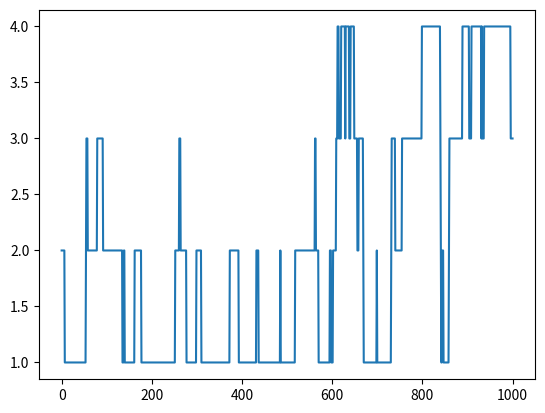

Here is the Python script that generated this plot:
import random
import pylab
import numpy as np 
import matplotlib.pyplot as plt 

# exemplo exatamente extraído de
# https://www.geeksforgeeks.org/random-walk-implementation-python/

# Probability to move up or down 
prob = [0.05, 0.95]   
  
# statically defining the starting position 
start = 2  
positions = [start] 
  
# creating the random points 
rr = np.random.random(1000) 
downp = rr < prob[0] 
upp = rr > prob[1] 
  
  
for idownp, iupp in zip(downp, upp): 
    down = idownp and positions[-1] > 1
    up = iupp and positions[-1] < 4
    positions.append(positions[-1] - down + up) 
  
# plotting down the graph of the random walk in 1D 
plt.plot(positions) 
plt.show() 